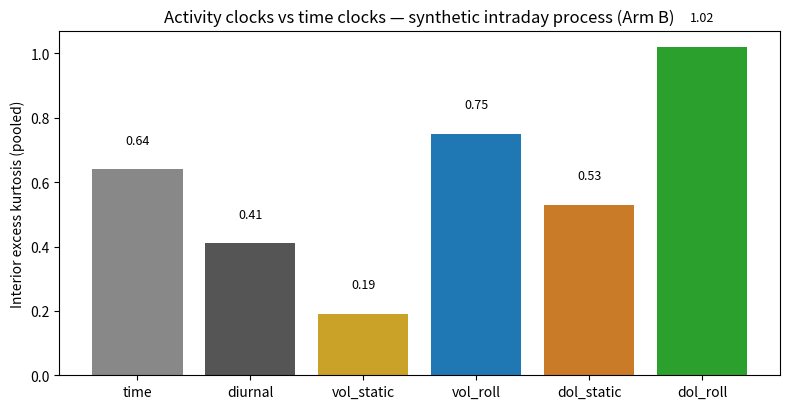

The script that saved this image:
"""Arm B — activity-clock audit on a synthetic intraday process.

Process and clock protocol frozen in ../PROTOCOL.md before this run.
Clocks: time bars, diurnally standardised time bars, static volume/dollar bars,
rolling (trailing-60-session) volume/dollar bars.
Metrics: bars/session, excess kurtosis (full + interior), lag-1 autocorr of
squared bar returns, next-bar directional accuracy (previous-bar-sign rule).
"""
import json
import numpy as np
import matplotlib
matplotlib.use("Agg")
import matplotlib.pyplot as plt

SEED = 20261104
S = 320
MINS = 390
TARGET_BARS = 8.75
WARM = 60  # trailing window for rolling thresholds / diurnal scale

rng = np.random.default_rng(SEED)


def seasonal(k):
    s = 1 + 0.85 * np.exp(-k / 55.0) + 0.85 * np.exp(-(MINS - k) / 55.0)
    return s / s.mean()


def simulate(rng):
    k = np.arange(MINS)
    seas = seasonal(k)
    log_sig = np.log(0.011)
    drift = np.log(8.0) / S
    rets = np.zeros((S, MINS))
    vols = np.zeros((S, MINS))
    price = np.zeros((S, MINS))
    logp = np.log(100.0)
    for t in range(S):
        log_sig = np.log(0.011) + 0.90 * (log_sig - np.log(0.011)) + rng.normal(0, 0.28 * 0.011) / 0.011 * 0.011
        sig_day = np.exp(log_sig)
        eps = rng.standard_t(5, MINS) / np.sqrt(5 / 3)
        r = seas * sig_day * eps
        jump = rng.random(MINS) < 0.004
        r = r + jump * rng.normal(0, 4 * sig_day * seas)
        vday = np.exp(rng.normal(np.log(3.0e7), 0.25))
        v = vday / MINS * seas ** 1.4 * np.exp(0.9 * np.abs(r) / (seas * sig_day)) * np.exp(rng.normal(0, 0.55, MINS))
        logp += drift
        rets[t] = r
        vols[t] = v
        price[t] = np.exp(logp + np.cumsum(r))
    return rets, vols, price


def excess_kurt(x):
    x = np.asarray(x, dtype=float)
    if len(x) < 4:
        return np.nan
    z = (x - x.mean()) / x.std(ddof=1)
    return float(np.mean(z ** 4) - 3.0)


def agg_bars_from_threshold(cum_series, threshold):
    """Split one session's cumulative series into bars; return bar boundaries (indices)."""
    bounds = []
    acc_start = 0.0
    total = cum_series[-1]
    target = threshold
    idx = np.searchsorted(cum_series, np.arange(threshold, total, threshold))
    return idx  # end-exclusive minute indices where cumulative crosses each multiple


def session_bars(rets_t, vols_t, price_t, kind, thr_v, thr_d, diurnal_scale):
    """Return array of bar log-returns for one session under the given clock."""
    if kind == "time":
        edges = np.linspace(0, MINS, 10).astype(int)
        return np.array([rets_t[edges[i]:edges[i + 1]].sum() for i in range(9)])
    if kind == "diurnal":
        adj = rets_t / diurnal_scale
        scale_back = np.mean(diurnal_scale)
        edges = np.linspace(0, MINS, 10).astype(int)
        return np.array([adj[edges[i]:edges[i + 1]].sum() * scale_back for i in range(9)])
    if kind in ("vol_static", "vol_roll"):
        series = np.cumsum(vols_t)
        thr = thr_v
    else:  # dollar bars
        series = np.cumsum(vols_t * price_t)
        thr = thr_d
    idx = agg_bars_from_threshold(series, thr)
    bounds = np.concatenate([[0], idx, [MINS]])
    out = []
    for i in range(len(bounds) - 1):
        seg = rets_t[bounds[i]:bounds[i + 1]]
        if len(seg) > 0:
            out.append(seg.sum())
    return np.array(out)


def evaluate(rets, vols, price):
    kinds = ["time", "diurnal", "vol_static", "vol_roll", "dol_static", "dol_roll"]
    daily_vol = vols.sum(axis=1)
    daily_dol = (vols * price).sum(axis=1)
    # static thresholds from first WARM sessions
    thr_v_static = daily_vol[:WARM].mean() / TARGET_BARS
    thr_d_static = daily_dol[:WARM].mean() / TARGET_BARS
    # diurnal scale: trailing-60 mean |r| per minute, causal; init from first WARM
    results = {k: {"bars_per_session": [], "sess_kurt_interior": [], "sess_kurt_full": []}
               for k in kinds}
    pooled = {k: [] for k in kinds}          # (session, bar_return) for interior pooled kurt
    pooled_sq = {k: [] for k in kinds}       # ordered bar returns per session for autocorr/accuracy
    for t in range(WARM, S):
        thr_v_roll = daily_vol[t - WARM:t].mean() / TARGET_BARS
        thr_d_roll = daily_dol[t - WARM:t].mean() / TARGET_BARS
        scale = np.mean(np.abs(rets[t - WARM:t]), axis=0)
        scale = scale / scale.mean()
        for kind in kinds:
            if kind == "vol_static":
                bars = session_bars(rets[t], vols[t], price[t], kind, thr_v_static, None, None)
            elif kind == "vol_roll":
                bars = session_bars(rets[t], vols[t], price[t], kind, thr_v_roll, None, None)
            elif kind == "dol_static":
                bars = session_bars(rets[t], vols[t], price[t], kind, None, thr_d_static, None)
            elif kind == "dol_roll":
                bars = session_bars(rets[t], vols[t], price[t], kind, None, thr_d_roll, None)
            elif kind == "diurnal":
                bars = session_bars(rets[t], vols[t], price[t], kind, None, None, scale)
            else:
                bars = session_bars(rets[t], vols[t], price[t], kind, None, None, None)
            results[kind]["bars_per_session"].append(len(bars))
            results[kind]["sess_kurt_full"].append(excess_kurt(bars))
            interior = bars[1:-1] if len(bars) > 4 else bars
            results[kind]["sess_kurt_interior"].append(excess_kurt(interior))
            pooled[kind].append((t, interior))
            pooled_sq[kind].append(bars)
    summary = {}
    holdout_from = WARM + int(0.6 * (S - WARM))
    for kind in kinds:
        all_int = np.concatenate([b for _, b in pooled[kind]])
        ho_int = np.concatenate([b for tt, b in pooled[kind] if tt >= holdout_from])
        bars_all = pooled_sq[kind]
        # pooled lag-1 autocorr of squared returns (within session, concatenated pairs)
        num, den = 0.0, 0.0
        sq_all = []
        pairs = []
        for b in bars_all:
            sq = b ** 2
            sq_all.append(sq)
            if len(sq) > 1:
                pairs.append(np.corrcoef(sq[:-1], sq[1:])[0, 1])
        # directional accuracy: predict next bar sign = previous bar sign
        hits, tot = 0, 0
        for b in bars_all:
            if len(b) > 1:
                pred = np.sign(b[:-1])
                act = np.sign(b[1:])
                hits += int(np.sum((pred == act) & (act != 0)))
                tot += int(np.sum(act != 0))
        summary[kind] = {
            "bars_per_session_mean": round(float(np.mean(results[kind]["bars_per_session"])), 2),
            "bars_per_session_sd": round(float(np.std(results[kind]["bars_per_session"])), 2),
            "kurt_interior_pooled": round(excess_kurt(all_int), 2),
            "kurt_interior_holdout": round(excess_kurt(ho_int), 2),
            "kurt_full_pooled": round(excess_kurt(np.concatenate(bars_all)), 2),
            "sess_kurt_interior_mean": round(float(np.nanmean(results[kind]["sess_kurt_interior"])), 2),
            "sqret_ac1_mean_of_sessions": round(float(np.nanmean(pairs)), 3),
            "next_bar_accuracy_prevsign": round(hits / tot, 4) if tot else None,
        }
    # paired session-level kurtosis contrasts vs diurnal (interior)
    contrasts = {}
    for kind in ("vol_roll", "dol_roll", "time"):
        a = np.array(results[kind]["sess_kurt_interior"])
        b = np.array(results["diurnal"]["sess_kurt_interior"])
        d = a - b
        d = d[~np.isnan(d)]
        from scipy import stats
        tt = stats.ttest_1samp(d, 0.0)
        contrasts[f"{kind}_minus_diurnal"] = {
            "mean_delta_kurt": round(float(d.mean()), 2),
            "t": round(float(tt.statistic), 2), "p": float(tt.pvalue)}
    return summary, contrasts


if __name__ == "__main__":
    rets, vols, price = simulate(rng)
    summary, contrasts = evaluate(rets, vols, price)
    out = {"seed": SEED, "sessions_total": S, "sessions_scored": S - WARM,
           "price_expansion_start_to_end": round(float(price[-1, -1] / price[0, 0]), 1),
           "summary": summary, "paired_contrasts_interior_kurt": contrasts}
    print(json.dumps(out, indent=2))
    with open("results.json", "w") as f:
        json.dump(out, f, indent=2)
    # kurtosis chart (proof target)
    labels = ["time", "diurnal", "vol_static", "vol_roll", "dol_static", "dol_roll"]
    vals = [summary[k]["kurt_interior_pooled"] for k in labels]
    fig, ax = plt.subplots(figsize=(8, 4.2))
    colors = ["#888", "#555", "#c9a227", "#1f77b4", "#c97b27", "#2ca02c"]
    ax.bar(labels, vals, color=colors)
    ax.set_ylabel("Interior excess kurtosis (pooled)")
    ax.set_title("Activity clocks vs time clocks — synthetic intraday process (Arm B)")
    for i, v in enumerate(vals):
        ax.text(i, v + 0.08, f"{v:.2f}", ha="center", fontsize=9)
    fig.tight_layout()
    fig.savefig("kurtosis-chart.png", dpi=150)
    print("chart saved")
